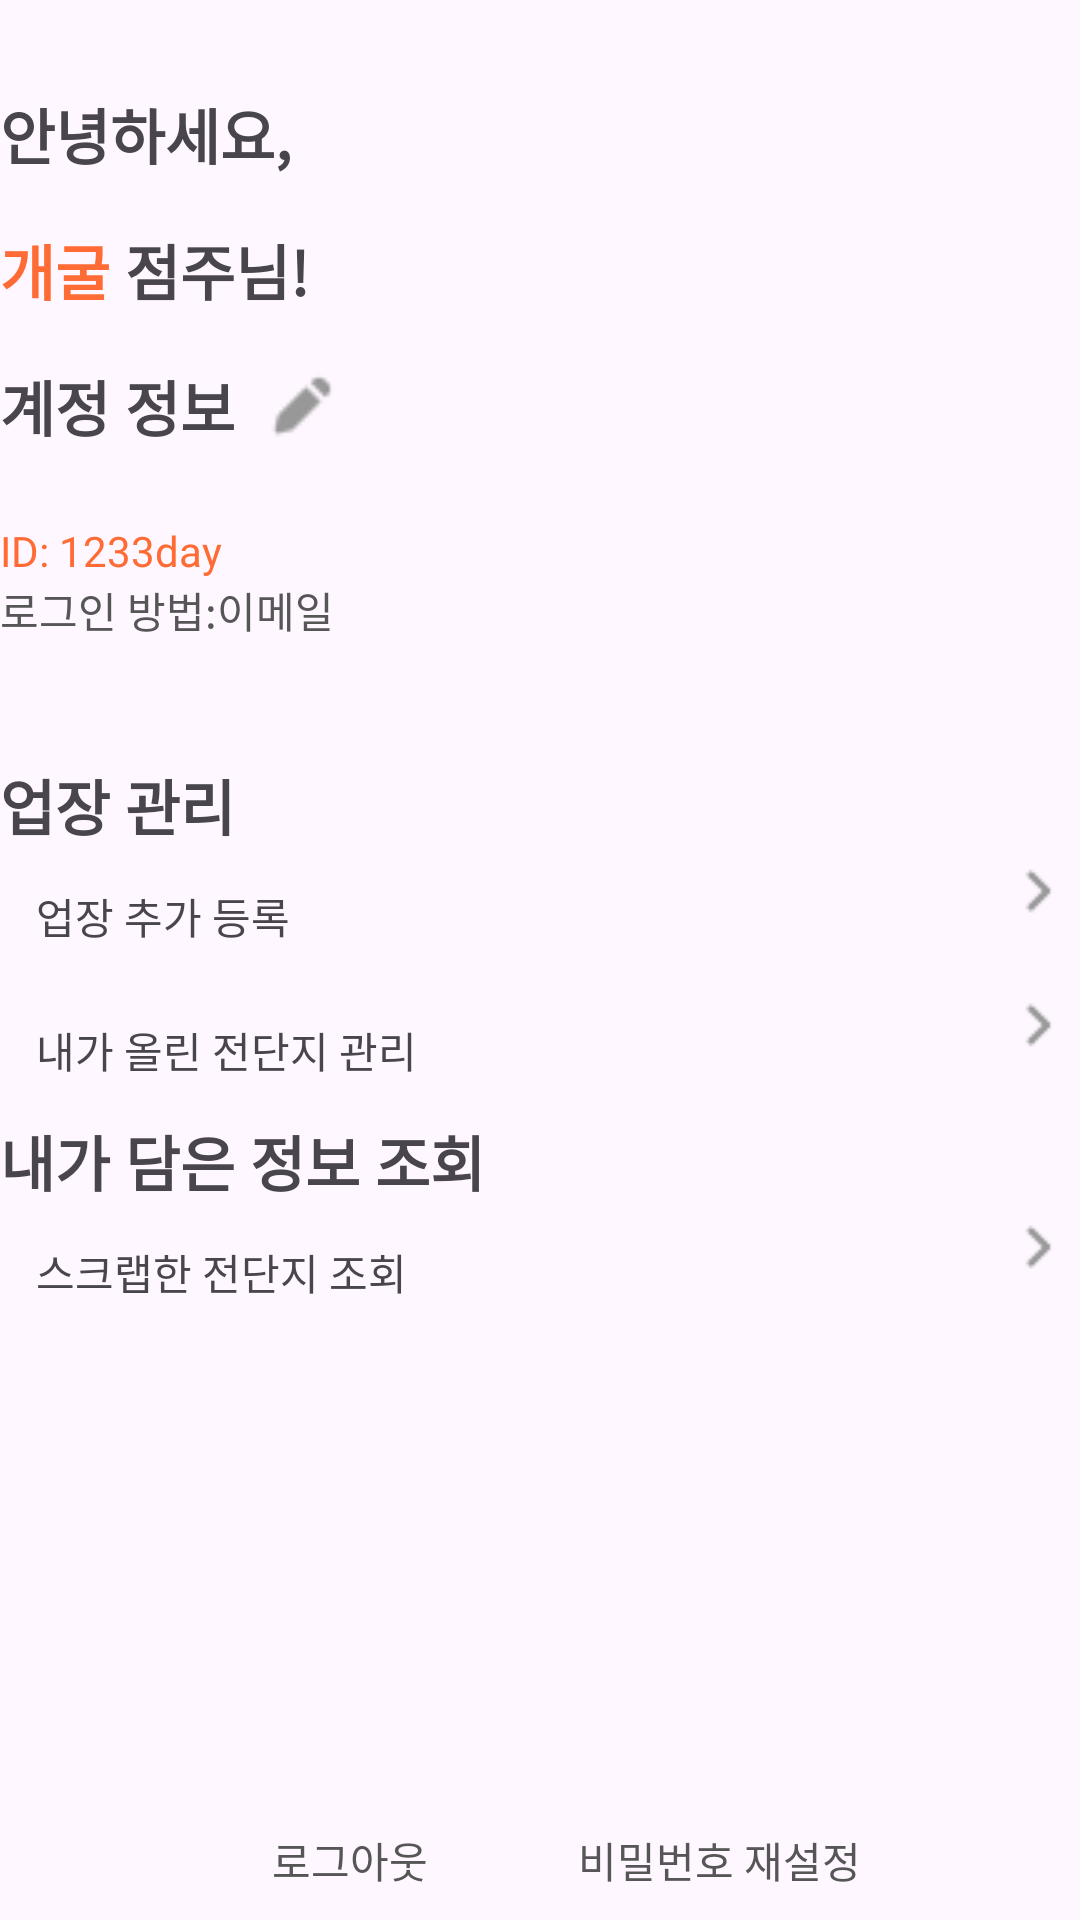

This screen was rendered from an Android layout file. Write that file and the resources it references.
<!-- AndroidManifest.xml: application theme Theme.SiroJungbotong -->
<!-- res/layout/profile.xml -->
<?xml version="1.0" encoding="utf-8"?>
<FrameLayout
    xmlns:android="http://schemas.android.com/apk/res/android"
    xmlns:app="http://schemas.android.com/apk/res-auto"
    xmlns:tools="http://schemas.android.com/tools"
    android:backgroundTint="@color/white"
    android:id="@+id/lay_profile"
    android:layout_width="match_parent"
    android:layout_height="match_parent">

    <LinearLayout
        android:layout_width="match_parent"
        android:layout_height="wrap_content"
        android:layout_marginTop="30dp"
        android:orientation="vertical">

        
        <TextView
            android:id="@+id/tv_greeting"
            android:layout_width="match_parent"
            android:layout_height="wrap_content"
            android:paddingBottom="16dp"
            android:fontFamily="@font/helvetica_bold"
            android:text="안녕하세요,"
            android:textSize="20sp"
            android:textStyle="bold" />

        <TextView
            android:id="@+id/username"
            android:layout_width="match_parent"
            android:layout_height="wrap_content"
            android:paddingBottom="16dp"
            android:text="@string/user_name"
            android:fontFamily="@font/helvetica_bold"
            android:visibility="gone"
            android:textSize="20sp"
            android:textStyle="bold" />
        <TextView
            android:id="@+id/ownername"
            android:layout_width="match_parent"
            android:layout_height="wrap_content"
            android:paddingBottom="16dp"
            android:text="@string/owner_name"
            android:fontFamily="@font/helvetica_bold"
            android:visibility="visible"
            android:textSize="20sp"
            android:textStyle="bold" />

        <LinearLayout
            android:id="@+id/lay_account_info"
            android:layout_width="match_parent"
            android:layout_height="wrap_content"
            android:orientation="vertical"
            android:paddingBottom="24dp">

            <LinearLayout
                android:layout_width="match_parent"
                android:layout_height="wrap_content"
                android:orientation="horizontal">

                <TextView
                    android:text="계정 정보"
                    android:layout_width="wrap_content"
                    android:fontFamily="@font/helvetica_bold"
                    android:layout_height="wrap_content"
                    android:textSize="20sp"
                    android:textStyle="bold" />

                <ImageView
                    android:layout_marginTop="3dp"
                    android:src="@drawable/pencil"
                    android:layout_width="24dp"
                    android:layout_marginLeft="10dp"
                    android:layout_height="24dp"
                    android:contentDescription="수정"/>
            </LinearLayout>

        </LinearLayout>

        <TextView
            android:layout_width="match_parent"
            android:fontFamily="@font/helvetica_bold"
            android:textColor="@color/colorPrimary"
            android:layout_height="wrap_content"
            android:textSize="14sp"
            android:id="@+id/idstring"
            android:text="ID: 1233day" />
        <TextView
            android:layout_width="match_parent"
            android:fontFamily="@font/helvetica_bold"
            android:textColor="@color/gray01"
            android:layout_height="wrap_content"
            android:textSize="14sp"
            android:visibility="visible"
            android:id="@+id/logintoemail"
            android:text="로그인 방법:이메일" />

        <TextView
            android:layout_width="match_parent"
            android:fontFamily="@font/helvetica_bold"
            android:textColor="@color/gray01"
            android:layout_height="wrap_content"
            android:textSize="14sp"
            android:id="@+id/logintokakao"
            android:visibility="gone"
            android:text="로그인 방법:카카오" />

        <LinearLayout
            android:id="@+id/lay_owner_controls"
            android:layout_width="match_parent"
            android:layout_height="wrap_content"
            android:orientation="vertical"
            android:layout_marginTop="40dp"
            android:paddingBottom="24dp"
            android:visibility="visible">

            <TextView
                android:layout_width="match_parent"
                android:layout_height="wrap_content"
                android:text="업장 관리"
                android:fontFamily="@font/helvetica_bold"
                android:textSize="20sp"
                android:textStyle="bold" />

            <androidx.constraintlayout.widget.ConstraintLayout
                xmlns:android="http://schemas.android.com/apk/res/android"
                xmlns:app="http://schemas.android.com/apk/res-auto"
                android:id="@+id/const1"
                android:layout_width="match_parent"
                android:layout_height="match_parent">


                <TextView
                    android:id="@+id/btn_add_store"
                    android:layout_width="wrap_content"
                    android:layout_height="wrap_content"
                    android:layout_marginTop="15dp"
                    android:fontFamily="@font/helvetica_bold"
                    android:padding="12dp"
                    android:text="업장 추가 등록"
                    tools:ignore="MissingConstraints" />

                <ImageView
                    android:id="@+id/add_list"
                    android:layout_marginTop="3dp"
                    android:src="@drawable/gotoarrow"
                    android:layout_width="wrap_content"
                    android:layout_height="wrap_content"
                    app:layout_constraintEnd_toEndOf="@id/const1"
                    android:layout_marginLeft="10dp"
                    android:contentDescription="수정"
                    tools:ignore="MissingConstraints" />

            </androidx.constraintlayout.widget.ConstraintLayout>

            <androidx.constraintlayout.widget.ConstraintLayout
                xmlns:android="http://schemas.android.com/apk/res/android"
                xmlns:app="http://schemas.android.com/apk/res-auto"
                android:id="@+id/const2"
                android:layout_width="match_parent"
                android:layout_height="match_parent">

                <TextView
                    android:id="@+id/btn_manage_flyers"
                    android:layout_width="wrap_content"
                    android:layout_height="wrap_content"
                    android:fontFamily="@font/helvetica_bold"
                    android:padding="12dp"
                    android:text="내가 올린 전단지 관리"
                    tools:ignore="MissingConstraints" />
                <ImageView
                    android:id="@+id/checklist"
                    android:layout_marginTop="3dp"
                    android:src="@drawable/gotoarrow"
                    android:layout_width="wrap_content"
                    android:layout_height="wrap_content"
                    app:layout_constraintEnd_toEndOf="@id/const2"
                    android:layout_marginLeft="10dp"
                    android:contentDescription="수정"
                    tools:ignore="MissingConstraints"></ImageView>
            </androidx.constraintlayout.widget.ConstraintLayout>
            <TextView
                android:layout_width="match_parent"
                android:layout_height="wrap_content"
                android:text="내가 담은 정보 조회"
                android:fontFamily="@font/helvetica_bold"
                android:textSize="20sp"
                android:textStyle="bold" />
            <androidx.constraintlayout.widget.ConstraintLayout
                xmlns:android="http://schemas.android.com/apk/res/android"
                xmlns:app="http://schemas.android.com/apk/res-auto"
                android:id="@+id/const3"
                android:layout_width="match_parent"
                android:layout_height="match_parent">

                <TextView
                    android:id="@+id/btn_scrapped"
                    android:layout_width="wrap_content"
                    android:layout_height="wrap_content"
                    android:fontFamily="@font/helvetica_bold"
                    android:padding="12dp"
                    android:text="스크랩한 전단지 조회"
                    tools:ignore="MissingConstraints" />
                <ImageView
                    android:id="@+id/btn_scrappedbutton"
                    android:layout_marginTop="3dp"
                    android:src="@drawable/gotoarrow"
                    android:layout_width="wrap_content"
                    android:layout_height="wrap_content"
                    app:layout_constraintEnd_toEndOf="@id/const3"
                    android:layout_marginLeft="10dp"
                    android:contentDescription="수정"
                    tools:ignore="MissingConstraints"></ImageView>
            </androidx.constraintlayout.widget.ConstraintLayout>

        </LinearLayout>
    </LinearLayout>


    
    <LinearLayout
        android:layout_width="match_parent"
        android:layout_height="wrap_content"
        android:layout_marginTop="600dp"
        android:gravity="center"
        android:orientation="horizontal">

        <Button
            android:id="@+id/btn_logout"
            android:layout_width="wrap_content"
            android:layout_height="wrap_content"
            android:background="@android:color/transparent"
            android:text="로그아웃"
            android:textColor="@color/gray01"
            />

        <Space
            android:layout_width="32dp"
            android:layout_height="wrap_content" />

        <Button
            android:id="@+id/btn_reset_password"
            android:layout_width="wrap_content"
            android:layout_height="wrap_content"
            android:background="@android:color/transparent"
            android:textColor="@color/gray01"
            android:text="비밀번호 재설정" />
    </LinearLayout>
</FrameLayout>
<!-- resources referenced by this layout -->
<resources>
  <color name="colorPrimary">#FF6B35</color>
  <color name="gray01">#565656</color>
  <color name="white">#FFFFFFFF</color>
  <!-- drawable gotoarrow: png bitmap (drawable, 297 bytes) -->
  <!-- drawable pencil: png bitmap (drawable, 342 bytes) -->
  <string name="owner_name" translatable="false"> <font color="#FF6B35">개굴</font> 점주님!</string>
  <string name="user_name" translatable="false">%1$s님!<font color="#FF6B35" /></string>
  <style name="Theme.SiroJungbotong" parent="Base.Theme.SiroJungbotong" />
  <style name="Base.Theme.SiroJungbotong" parent="Theme.Material3.DayNight.NoActionBar">
          
          <item name="colorPrimary">@color/colorPrimary</item> 
          <item name="android:statusBarColor">@android:color/transparent</item>
          <item name="android:windowLightStatusBar">true</item>
      </style>
</resources>
